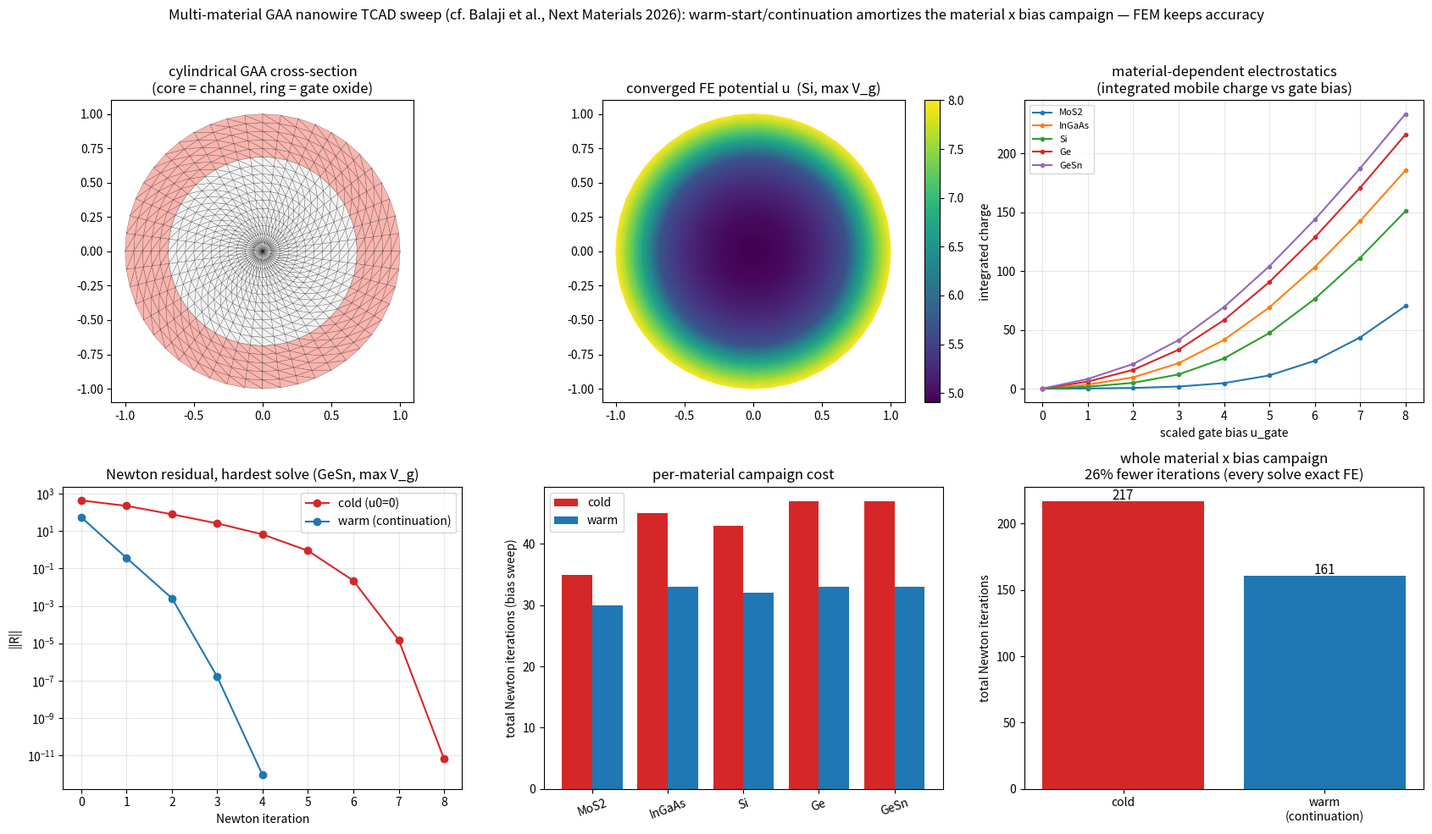

Recreate this plot in Python.
"""gaa_material_sweep_warmstart.py — idea C on the exact workload of a comparative
multi-material TCAD study: a cylindrical GAA nanowire cross-section whose *channel
material* is swept {Si, Ge, GeSn, InGaAs, MoS2} across a gate-bias range, mirroring

    S. Balaji, T.S. Balaji, P. Rathinakumar, S. Karthik,
    "Comparative TCAD investigation of gate-all-around nanowire MOSFETs with
     emerging channel materials", Next Materials 13 (2026) 102743
     (Synopsys Sentaurus; identical geometry/gate-stack/doping, material swapped).

That paper runs, per figure, a grid of *independent* self-consistent solves
(5 channel materials x a V_g transfer sweep). Each one is a fresh Poisson-(drift-
diffusion) Newton/Gummel loop from scratch. This is exactly the regime idea C
amortizes: identical geometry, only eps and the carrier-screening strength change,
so a neighbouring solution is an excellent Newton initial guess.

Physics (scaled equilibrium Poisson-Boltzmann on the circular cross-section):

    -div(eps_r grad u) + kappa * sinh(u) = f_dop        in the semiconductor core
    -div(eps_r grad u)                   = 0             in the gate oxide ring
                                       u = u_gate        on the gate (outer boundary)

P1 finite elements on an unstructured *disk* mesh (weak form — the repo's core; the
curved cylindrical boundary is where FE beats a Cartesian finite-difference grid,
cf. bench_weak_vs_strong.py). eps_r is the channel permittivity; kappa is a
non-dimensional carrier-screening strength, monotone in the material's intrinsic
carrier density n_i (small-gap Ge/GeSn screen strongly, wide-gap MoS2 weakly).
Absolute kappa magnitudes are illustrative; the ordering and trends are physical.

Two warm starts stack, both pure continuation (no training — deterministic):
  * bias continuation:   within a material, solution at V_g(k-1) seeds V_g(k)
  * material transfer:   first bias of a new material is seeded by the previous
                         material's solution at the same bias (identical geometry)
cold = every (material, bias) Newton from u0 = 0.

Every solve is the exact FE solution; only the Newton iteration count changes.
FEM keeps accuracy, continuation cuts the campaign's total iterations.

Run:  python3 gaa_material_sweep_warmstart.py     (writes gaa_material_sweep_warmstart.png)
      python3 gaa_material_sweep_warmstart.py --help
"""
from __future__ import annotations

import argparse

import numpy as np
import scipy.sparse as sp
import scipy.sparse.linalg as spla

SEED = 20260724
NEWTON_TOL = 1e-9
NEWTON_MAX = 60
EPS_OX = 3.9            # SiO2 gate oxide (identical gate stack across materials)
C_DOP = 1.0            # scaled light n-type body doping in the channel

# Channel materials, ordered by intrinsic carrier density n_i (300 K, cm^-3).
# eps_r are standard static permittivities; n_i drives the screening strength.
# (MoS2 eps_r ~ 4-7 depending on layer count / direction; 7.0 used here.)
MATERIALS = [
    #  name       eps_r    n_i (cm^-3)
    ("MoS2",       7.0,     1.0e5),
    ("InGaAs",    13.9,     6.3e11),
    ("Si",        11.7,     1.0e10),
    ("Ge",        16.0,     2.0e13),
    ("GeSn",      16.5,     1.5e14),
]


def kappa_of(n_i):
    """Non-dimensional screening strength, monotone in n_i, compressed to a
    well-conditioned demo range (Debye screening ~ sqrt(n_i); the exponent keeps
    the ~9-decade n_i span inside an instructive band). Si is normalised to ~1."""
    return 1.0 * (n_i / 1.0e10) ** 0.18


# ----------------------------------------------------------------------------
# Unstructured disk mesh for the cylindrical GAA cross-section
# ----------------------------------------------------------------------------
def build_disk_mesh(nr=16, nt=48, r_core=0.70, r_gate=1.0):
    """Triangulated disk: a central node, nr concentric rings, nt sectors.
    Returns nodes (N,2), tris (T,3), gate_mask (outer ring, Dirichlet),
    and elem_semi (T,) True where the element centroid is inside the core radius."""
    nodes = [(0.0, 0.0)]
    for i in range(1, nr + 1):
        r = r_gate * i / nr
        for j in range(nt):
            th = 2.0 * np.pi * j / nt
            nodes.append((r * np.cos(th), r * np.sin(th)))
    nodes = np.asarray(nodes, dtype=np.float64)

    def idx(i, j):                       # node id on ring i (1..nr), sector j
        return 1 + (i - 1) * nt + (j % nt)

    tris = []
    for j in range(nt):                  # innermost fan from the centre
        tris.append((0, idx(1, j), idx(1, j + 1)))
    for i in range(1, nr):               # quad strips between rings -> 2 tris
        for j in range(nt):
            a, b = idx(i, j), idx(i, j + 1)
            c, d = idx(i + 1, j + 1), idx(i + 1, j)
            tris.append((a, b, c))
            tris.append((a, c, d))
    tris = np.asarray(tris, dtype=np.int64)

    gate_mask = np.zeros(len(nodes), dtype=bool)
    gate_mask[[idx(nr, j) for j in range(nt)]] = True    # outer ring = gate

    cent = nodes[tris].mean(axis=1)
    elem_semi = np.hypot(cent[:, 0], cent[:, 1]) < r_core
    return nodes, tris, gate_mask, elem_semi


def assemble(nodes, tris, eps_elem, semi_elem):
    """P1 stiffness K(eps) and lumped semiconductor mass vector ML_semi."""
    N = len(nodes)
    rows, cols, vals = [], [], []
    ML = np.zeros(N)
    for t, (ia, ib, ic) in enumerate(tris):
        p = nodes[[ia, ib, ic]]
        x, y = p[:, 0], p[:, 1]
        # signed area sets the P1 gradient denominators; |area| scales K and mass
        # so element orientation (CW/CCW) does not matter.
        area = 0.5 * ((x[1] - x[0]) * (y[2] - y[0]) - (x[2] - x[0]) * (y[1] - y[0]))
        if abs(area) < 1e-14:
            continue
        b = np.array([y[1] - y[2], y[2] - y[0], y[0] - y[1]]) / (2 * area)
        c = np.array([x[2] - x[1], x[0] - x[2], x[1] - x[0]]) / (2 * area)
        aarea = abs(area)
        ke = eps_elem[t] * aarea * (np.outer(b, b) + np.outer(c, c))
        nd = [ia, ib, ic]
        for a in range(3):
            for bb in range(3):
                rows.append(nd[a]); cols.append(nd[bb]); vals.append(ke[a, bb])
        if semi_elem[t]:
            ML[nd] += aarea / 3.0
    K = sp.csr_matrix((vals, (rows, cols)), shape=(N, N))
    return K, ML


# ----------------------------------------------------------------------------
# Damped FE Newton for the nonlinear Poisson (Dirichlet gate bias on outer ring)
# ----------------------------------------------------------------------------
def newton(K, ML, kappa, fdop, u_gate, free, gate, u0):
    u = np.asarray(u0, dtype=np.float64).copy()
    u[gate] = u_gate

    def resid_full(uu):
        return K @ uu + kappa * ML * np.sinh(uu) - fdop

    hist = []
    ff = np.ix_(free, free)
    for it in range(1, NEWTON_MAX + 1):
        R = resid_full(u)
        rn = np.linalg.norm(R[free])
        hist.append(rn)
        if rn < NEWTON_TOL:
            return u, it - 1, hist
        J = (K[ff] + sp.diags(kappa * ML[free] * np.cosh(u[free]))).tocsc()
        du = spla.spsolve(J, -R[free])
        alpha = 1.0
        for _ in range(30):
            u_try = u.copy(); u_try[free] = u[free] + alpha * du
            if np.linalg.norm(resid_full(u_try)[free]) < rn:
                break
            alpha *= 0.5
        u[free] = u[free] + alpha * du
    return u, NEWTON_MAX, hist


def main():
    ap = argparse.ArgumentParser(description=__doc__,
                                 formatter_class=argparse.RawDescriptionHelpFormatter)
    ap.add_argument("--nr", type=int, default=16, help="radial rings")
    ap.add_argument("--nt", type=int, default=48, help="angular sectors")
    ap.add_argument("--nbias", type=int, default=9, help="gate-bias points per material")
    ap.add_argument("--vmax", type=float, default=8.0, help="max scaled gate bias u_gate")
    ap.add_argument("--out", type=str, default="gaa_material_sweep_warmstart.png")
    args = ap.parse_args()
    if args.nbias < 2:
        ap.error("--nbias must be >= 2 (a transfer sweep needs multiple bias points)")

    nodes, tris, gate, elem_semi = build_disk_mesh(args.nr, args.nt)
    free = ~gate
    N = len(nodes)
    biases = np.linspace(0.0, args.vmax, args.nbias)

    # Pre-assemble K(eps) and ML per material (eps differs only in the core).
    per_mat = []
    for name, eps_r, n_i in MATERIALS:
        eps_elem = np.where(elem_semi, eps_r, EPS_OX)
        K, ML = assemble(nodes, tris, eps_elem, elem_semi)
        fdop = ML * C_DOP
        per_mat.append((name, K.tocsr(), ML, fdop, kappa_of(n_i)))

    # ---- cold campaign: every (material, bias) Newton from u0 = 0 ----
    cold_iters = np.zeros((len(MATERIALS), args.nbias), dtype=int)
    sol = {}                    # (m,k) -> converged u   (reused by the warm run)
    charge = np.zeros((len(MATERIALS), args.nbias))     # transfer-like observable
    for m, (name, K, ML, fdop, kap) in enumerate(per_mat):
        for k, vg in enumerate(biases):
            u, it, _ = newton(K, ML, kap, fdop, vg, free, gate, np.zeros(N))
            cold_iters[m, k] = it
            sol[(m, k)] = u
            charge[m, k] = float(np.sum(kap * ML * np.sinh(u)))   # integrated mobile charge

    # ---- warm campaign: bias continuation + cross-material transfer ----
    warm_iters = np.zeros((len(MATERIALS), args.nbias), dtype=int)
    prev_mat_first = None       # previous material's u at bias 0 (transfer seed)
    for m, (name, K, ML, fdop, kap) in enumerate(per_mat):
        u_prev_bias = None
        for k, vg in enumerate(biases):
            if k == 0:
                u0 = prev_mat_first if prev_mat_first is not None else np.zeros(N)
            else:
                u0 = u_prev_bias
            u, it, _ = newton(K, ML, kap, fdop, vg, free, gate, u0)
            warm_iters[m, k] = it
            u_prev_bias = u
            if k == 0:
                prev_mat_first = u.copy()

    tot_cold, tot_warm = int(cold_iters.sum()), int(warm_iters.sum())
    print(f"\nCampaign = {len(MATERIALS)} materials x {args.nbias} bias points "
          f"= {len(MATERIALS) * args.nbias} self-consistent FE solves")
    print(f"  total Newton iterations   cold {tot_cold:4d}   warm {tot_warm:4d}"
          f"   ({100 * (tot_cold - tot_warm) / tot_cold:.0f}% fewer)")
    for m, (name, *_ ) in enumerate(per_mat):
        print(f"  {name:7s}  cold {cold_iters[m].sum():3d}   warm {warm_iters[m].sum():3d}")

    # residual traces at a hard point (highest bias, strongest screener = last material)
    mh = len(MATERIALS) - 1
    Kh, MLh, fdoph, kaph = per_mat[mh][1], per_mat[mh][2], per_mat[mh][3], per_mat[mh][4]
    _, _, res_cold = newton(Kh, MLh, kaph, fdoph, biases[-1], free, gate, np.zeros(N))
    _, _, res_warm = newton(Kh, MLh, kaph, fdoph, biases[-1], free, gate, sol[(mh, args.nbias - 2)])

    _plot(args.out, nodes, tris, elem_semi, sol[(2, args.nbias - 1)],
          biases, charge, cold_iters, warm_iters, res_cold, res_warm,
          [m[0] for m in MATERIALS], tot_cold, tot_warm)
    print(f"wrote {args.out}")


def _plot(out, nodes, tris, elem_semi, u_repr, biases, charge,
          cold_iters, warm_iters, res_cold, res_warm, names, tot_cold, tot_warm):
    import matplotlib
    matplotlib.use("Agg")
    import matplotlib.pyplot as plt
    from matplotlib.tri import Triangulation

    triang = Triangulation(nodes[:, 0], nodes[:, 1], tris)
    fig, ax = plt.subplots(2, 3, figsize=(17, 10))

    # (0,0) material map of the cross-section (core vs gate-oxide ring)
    ax[0, 0].tripcolor(triang, facecolors=elem_semi.astype(float),
                       cmap="Pastel1", edgecolors="k", linewidth=0.15)
    ax[0, 0].set_aspect("equal")
    ax[0, 0].set_title("cylindrical GAA cross-section\n(core = channel, ring = gate oxide)")

    # (0,1) representative converged potential (Si at max bias)
    tp = ax[0, 1].tripcolor(triang, u_repr, shading="gouraud", cmap="viridis")
    ax[0, 1].set_aspect("equal")
    ax[0, 1].set_title("converged FE potential u  (Si, max V_g)")
    fig.colorbar(tp, ax=ax[0, 1], fraction=0.046)

    # (0,2) transfer-like curves: integrated mobile charge vs gate bias, per material
    for m, nm in enumerate(names):
        ax[0, 2].plot(biases, charge[m], "-o", ms=3, label=nm)
    ax[0, 2].set_title("material-dependent electrostatics\n(integrated mobile charge vs gate bias)")
    ax[0, 2].set_xlabel("scaled gate bias u_gate"); ax[0, 2].set_ylabel("integrated charge")
    ax[0, 2].legend(fontsize=8); ax[0, 2].grid(True, alpha=0.3)

    # (1,0) Newton residual at the hardest point (highest bias, strongest screener)
    ax[1, 0].semilogy(range(len(res_cold)), res_cold, "-o", color="#d62728", label="cold (u0=0)")
    ax[1, 0].semilogy(range(len(res_warm)), res_warm, "-o", color="#1f77b4",
                      label="warm (continuation)")
    ax[1, 0].set_title(f"Newton residual, hardest solve ({names[-1]}, max V_g)")
    ax[1, 0].set_xlabel("Newton iteration"); ax[1, 0].set_ylabel("||R||")
    ax[1, 0].legend(); ax[1, 0].grid(True, which="both", alpha=0.3)

    # (1,1) total Newton iterations per material, cold vs warm
    gx = np.arange(len(names))
    ax[1, 1].bar(gx - 0.2, cold_iters.sum(axis=1), 0.4, color="#d62728", label="cold")
    ax[1, 1].bar(gx + 0.2, warm_iters.sum(axis=1), 0.4, color="#1f77b4", label="warm")
    ax[1, 1].set_xticks(gx); ax[1, 1].set_xticklabels(names, rotation=20)
    ax[1, 1].set_ylabel("total Newton iterations (bias sweep)")
    ax[1, 1].set_title("per-material campaign cost")
    ax[1, 1].legend()

    # (1,2) campaign total
    ax[1, 2].bar([0, 1], [tot_cold, tot_warm], color=["#d62728", "#1f77b4"])
    ax[1, 2].set_xticks([0, 1]); ax[1, 2].set_xticklabels(["cold", "warm\n(continuation)"])
    ax[1, 2].set_ylabel("total Newton iterations")
    red = 100 * (tot_cold - tot_warm) / tot_cold
    ax[1, 2].set_title(f"whole material x bias campaign\n{red:.0f}% fewer iterations "
                       f"(every solve exact FE)")
    for i, v in enumerate([tot_cold, tot_warm]):
        ax[1, 2].text(i, v + 1, str(v), ha="center", fontsize=11)

    fig.suptitle("Multi-material GAA nanowire TCAD sweep (cf. Balaji et al., Next Materials 2026): "
                 "warm-start/continuation amortizes the material x bias campaign — "
                 "FEM keeps accuracy", fontsize=12)
    fig.tight_layout(rect=[0, 0, 1, 0.96])
    fig.savefig(out, dpi=130)


if __name__ == "__main__":
    main()
